Image classification data set "calibration" (wakin721/insect_identifier_android on GitHub). Class labels (28): Acrida cinerea, Acrididae, Apidae, Asilidae, Carabidae, Coenagrionidae, Colias erate, Colias heos, Colias poliographus, Curculionidae, Elateridae, Eumolpidae, Libellulidae, Lycaenidae, Megachile, Myrmeleontidae, Noctuidae, Pentatomidae, Phragmatobia, Pieris rapae, Polygonia c-album, Pontia daplidice, Sarcophagidae, Scarabaeoidea, Syrphidae, Tachinidae, Tenebrionidae, Vespidae.

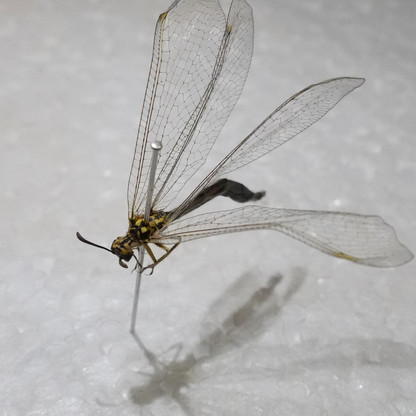
Label: Myrmeleontidae

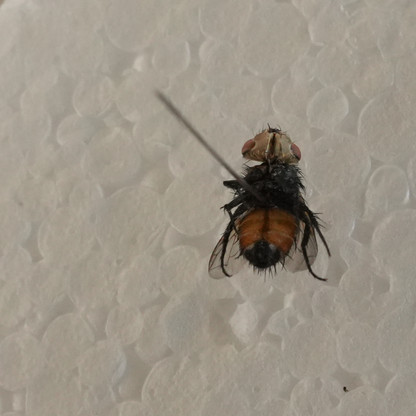
Label: Tachinidae

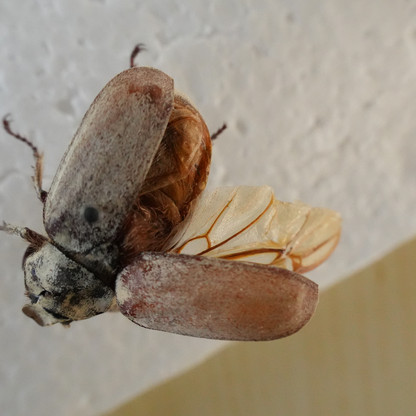
Label: Scarabaeoidea

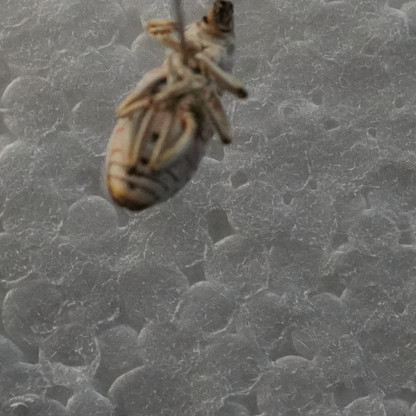
Label: Curculionidae

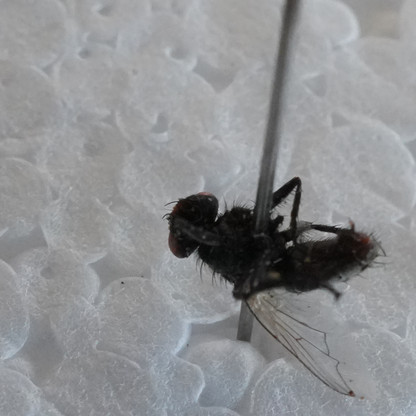
Label: Sarcophagidae

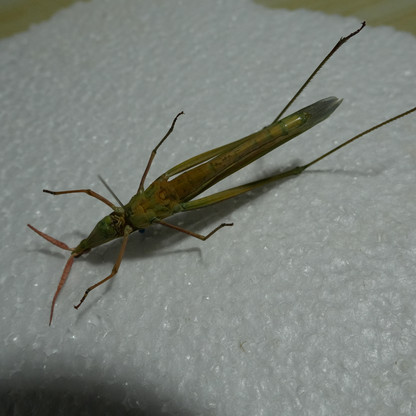
Label: Acrida cinerea
